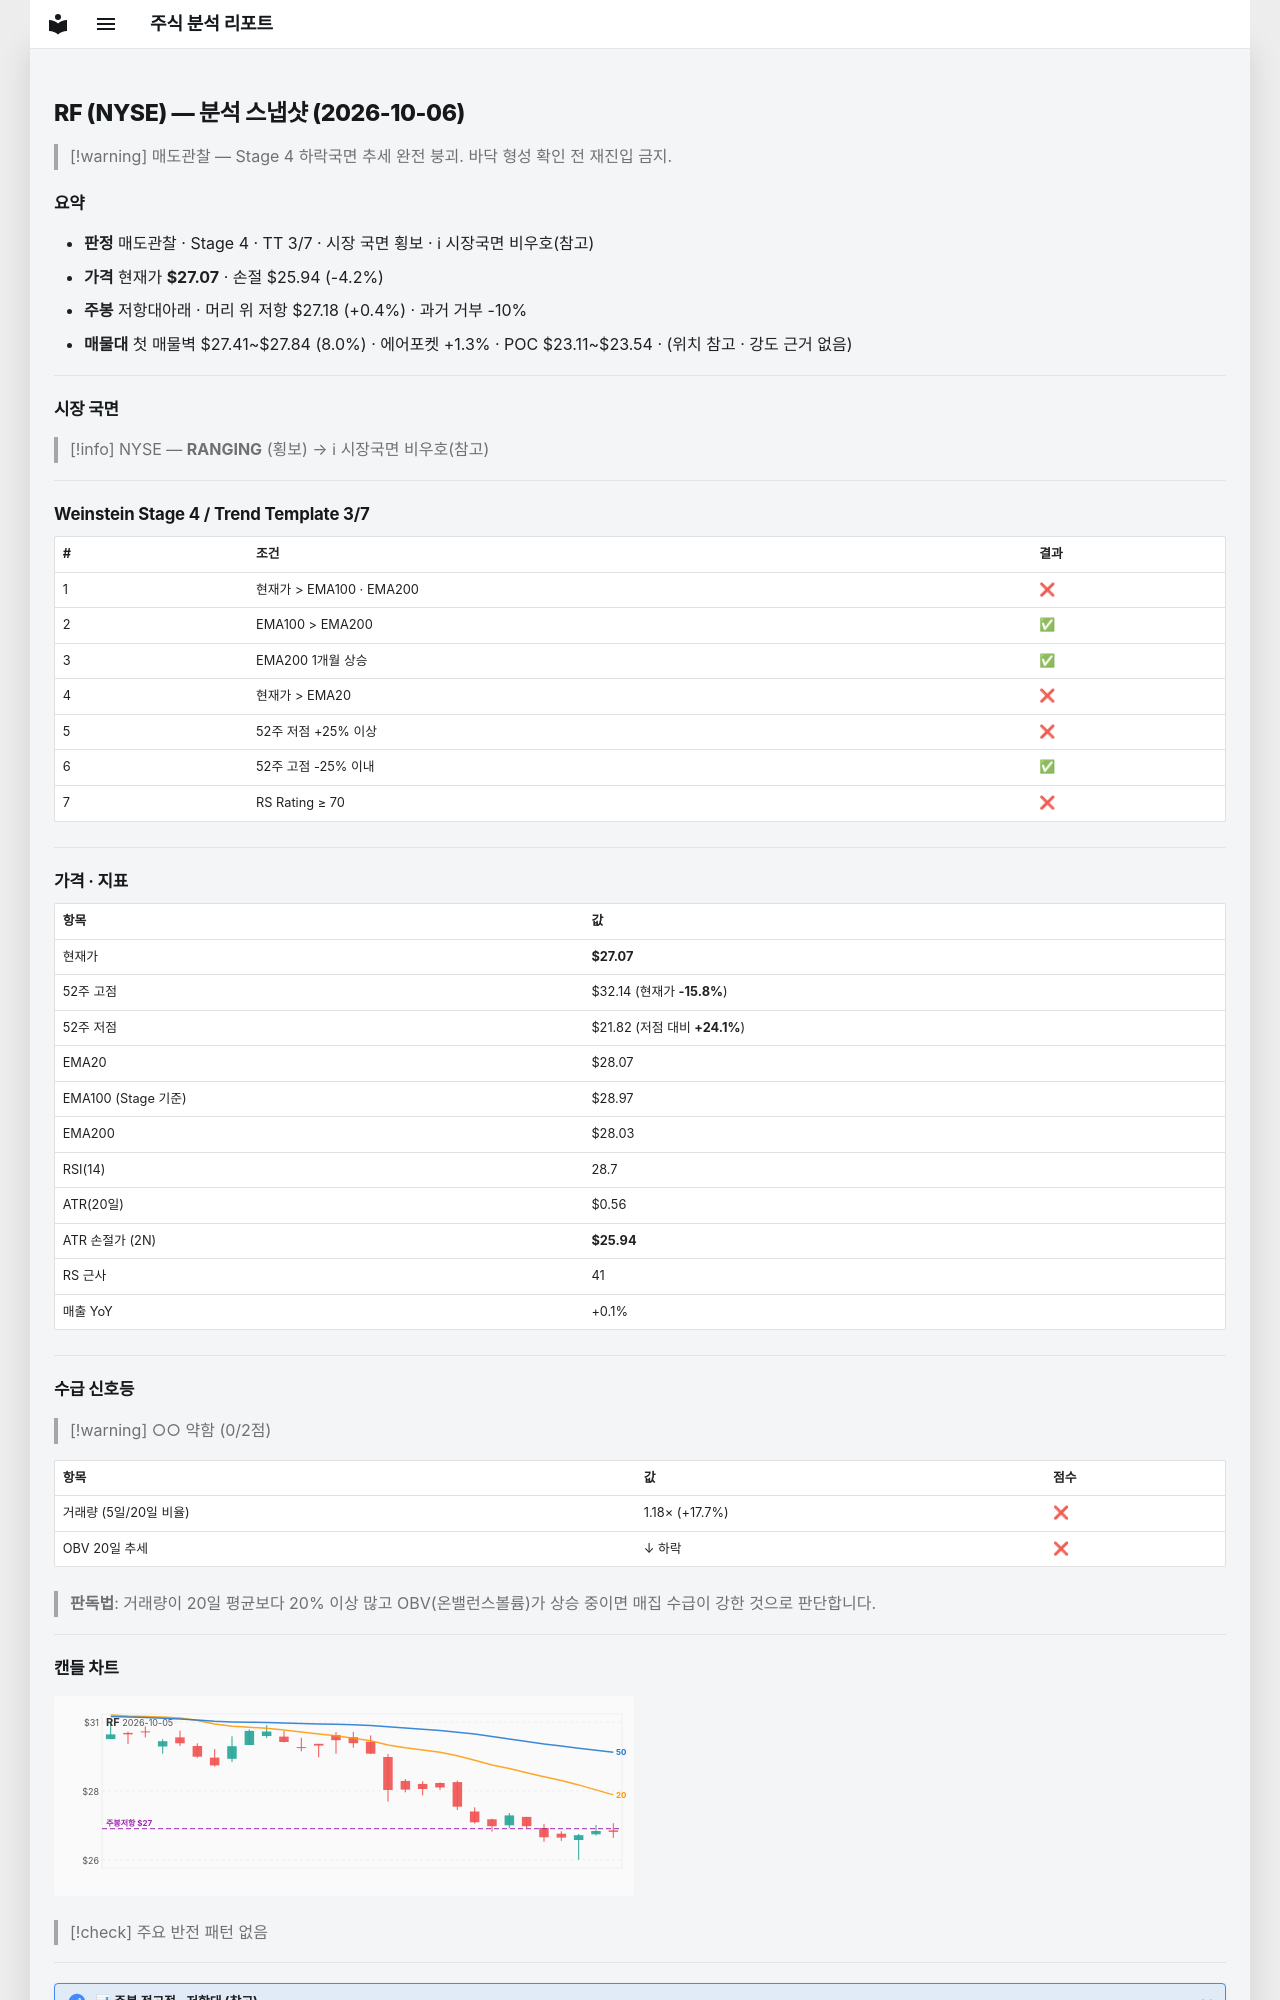

repository: soloandco/stock-reports · page: snapshots/RF-2026-10-06/index.html · generator: mkdocs

---
type: analysis-snapshot
title: RF 분석 스냅샷
ticker: RF
market: NYSE
created: 2026-10-06
updated: 2026-10-06
bar-date: 2026-10-05
verdict: 매도관찰
real-rr: 0.09
sma50-gap-pct: -3.6
weekly-position: 저항대아래
weekly-overhead-price: 27.18
weekly-overhead-pct: 0.4
stage: 4
trend-template-score: 3
tt-max: 7
ma-set: ema-20-100-200
price: 27.06999969482422
stop-price: 25.940140515906815
market-regime: RANGING
supply-demand-score: 0/2
supply-demand-label: 약함
status: tracking
tags:
  - stock-agent
  - watchlist
  - RF
  - analysis
related:
  - "[[analysis-template]]"
---

# RF (NYSE) — 분석 스냅샷 (2026-10-06)

> [!warning] 매도관찰 — Stage 4 하락국면
> 추세 완전 붕괴. 바닥 형성 확인 전 재진입 금지.

## 요약

- **판정** 매도관찰 · Stage 4 · TT 3/7 · 시장 국면 횡보 · ℹ 시장국면 비우호(참고)
- **가격** 현재가 **$27.07** · 손절 $25.94 (-4.2%)
- **주봉** 저항대아래 · 머리 위 저항 $27.18 (+0.4%) · 과거 거부 -10%
- **매물대** 첫 매물벽 $27.41~$27.84 (8.0%) · 에어포켓 +1.3% · POC $23.11~$23.54 · (위치 참고 · 강도 근거 없음)

---

## 시장 국면

> [!info] NYSE — **RANGING** (횡보) → ℹ 시장국면 비우호(참고)

---

## Weinstein Stage 4 / Trend Template 3/7

| # | 조건 | 결과 |
|---|------|------|
| 1 | 현재가 > EMA100 · EMA200 | ❌ |
| 2 | EMA100 > EMA200 | ✅ |
| 3 | EMA200 1개월 상승 | ✅ |
| 4 | 현재가 > EMA20 | ❌ |
| 5 | 52주 저점 +25% 이상 | ❌ |
| 6 | 52주 고점 -25% 이내 | ✅ |
| 7 | RS Rating ≥ 70 | ❌ |

---

## 가격 · 지표

| 항목 | 값 |
|------|---|
| 현재가 | **$27.07** |
| 52주 고점 | $32.14 (현재가 **-15.8%**) |
| 52주 저점 | $21.82 (저점 대비 **+24.1%**) |
| EMA20 | $28.07 |
| EMA100 (Stage 기준) | $28.97 |
| EMA200 | $28.03 |
| RSI(14) | 28.7 |
| ATR(20일) | $0.56 |
| ATR 손절가 (2N) | **$25.94** |
| RS 근사 | 41 |
| 매출 YoY | +0.1% |

---
## 수급 신호등

> [!warning] ○○ 약함 (0/2점)

| 항목 | 값 | 점수 |
|------|------|------|
| 거래량 (5일/20일 비율) | 1.18× (+17.7%) | ❌ |
| OBV 20일 추세 | ↓ 하락 | ❌ |

> **판독법**: 거래량이 20일 평균보다 20% 이상 많고 OBV(온밸런스볼륨)가 상승 중이면 매집 수급이 강한 것으로 판단합니다.

---
